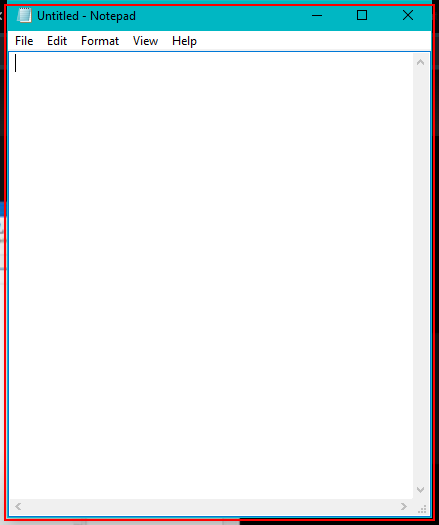
Workflow: Dynamic Selector

Step 1: Private: Open 'notepad.exe Untitled' on the element in window '"+StrTitle+"' (notepad.exe)

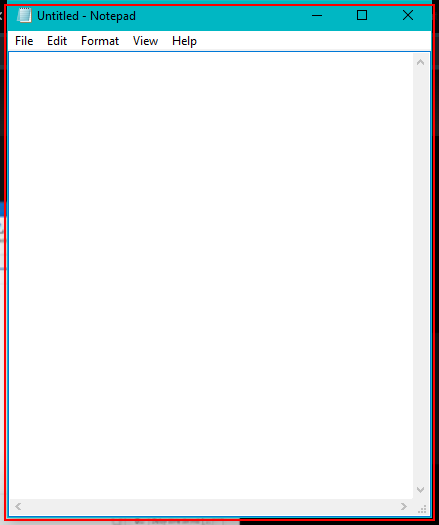
Step 2: type "Selectors are very intersting topic to learn" into the element in window '" + StrTitle + "' (notepad.exe)
